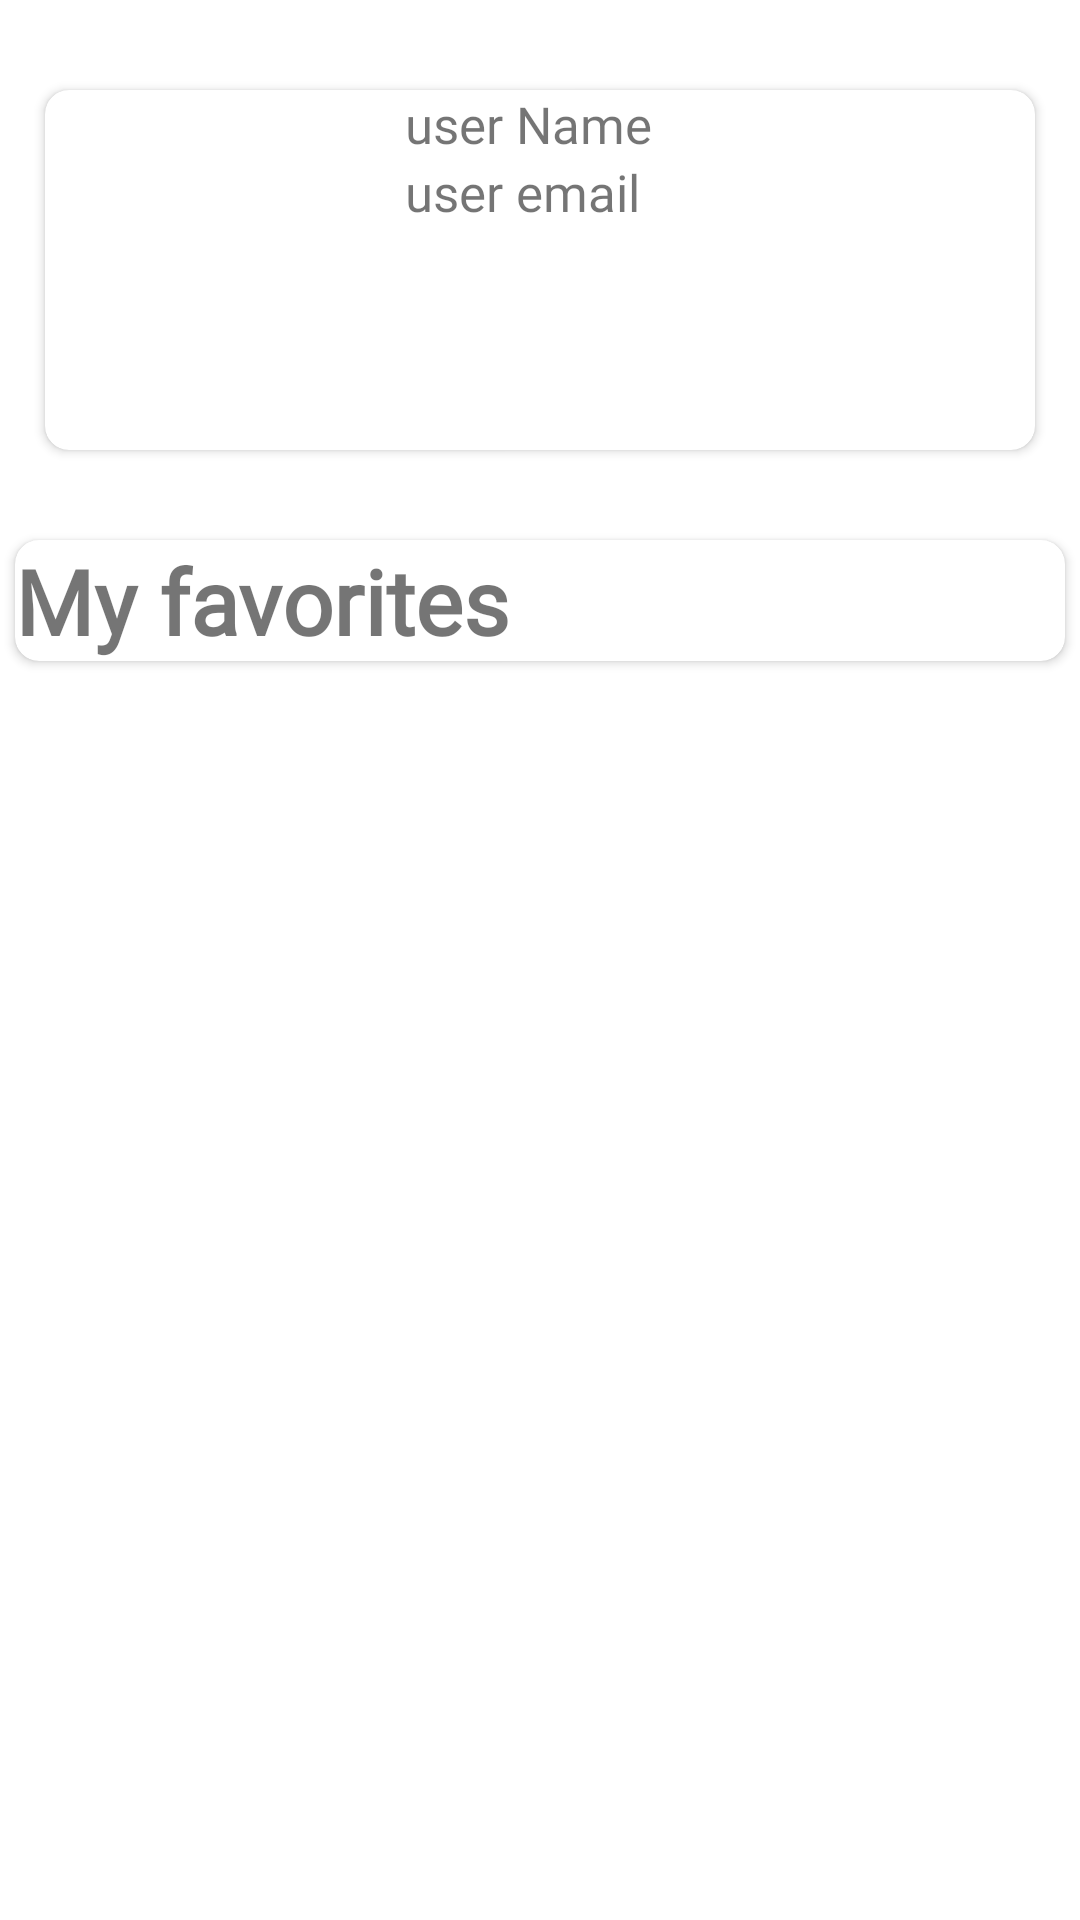

This screen was rendered from an Android layout file. Write that file and the resources it references.
<!-- AndroidManifest.xml: application theme Theme.MadCamp_Week1 -->
<!-- res/layout/fragment_3.xml -->
<?xml version="1.0" encoding="utf-8"?>
<androidx.constraintlayout.widget.ConstraintLayout xmlns:android="http://schemas.android.com/apk/res/android"
    xmlns:tools="http://schemas.android.com/tools"
    xmlns:app="http://schemas.android.com/apk/res-auto"
    android:orientation="vertical"
    android:layout_width="match_parent"
    android:layout_height="match_parent"
    tools:context=".MainActivity">

    <androidx.cardview.widget.CardView
        android:id="@+id/cardView"
        android:layout_width="match_parent"
        android:layout_height="wrap_content"
        android:layout_marginStart="15dp"
        android:layout_marginTop="30dp"
        android:layout_marginEnd="15dp"
        android:elevation="10dp"
        app:cardCornerRadius="8dp"
        app:layout_constraintEnd_toEndOf="parent"
        app:layout_constraintStart_toStartOf="parent"
        app:layout_constraintTop_toTopOf="parent">

        <LinearLayout
            android:layout_width="match_parent"
            android:layout_height="wrap_content"
            android:orientation="horizontal">

            <ImageView
                android:id="@+id/iv_user"
                android:layout_width="120dp"
                android:layout_height="120dp" />

            <LinearLayout
                android:layout_width="match_parent"
                android:layout_height="match_parent"
                android:orientation="vertical">

                <TextView
                    android:id="@+id/tv_userName"
                    android:layout_width="match_parent"
                    android:layout_height="wrap_content"
                    android:fontFamily="@font/bm_jua"
                    android:text="user Name"
                    android:textSize="17sp" />

                <TextView
                    android:id="@+id/tv_userEmail"
                    android:layout_width="match_parent"
                    android:fontFamily="@font/bm_jua"
                    android:layout_height="42dp"
                    android:text="user email"
                    android:textSize="17sp" />

            </LinearLayout>


        </LinearLayout>

    </androidx.cardview.widget.CardView>
    <androidx.cardview.widget.CardView
        android:id="@+id/fav_carview"
        android:layout_width="match_parent"
        android:layout_height="wrap_content"
        android:layout_marginHorizontal="5dp"
        app:layout_constraintTop_toBottomOf="@+id/cardView"
        android:layout_marginTop="30dp"
        app:cardCornerRadius="8dp"
        android:elevation="8dp">
        <TextView
            android:id="@+id/textView"
            android:layout_width="match_parent"
            android:layout_height="wrap_content"
            android:fontFamily="@font/bm_jua"
            android:text="My favorites"
            android:textStyle="bold"
            android:textSize="30sp" />

    </androidx.cardview.widget.CardView>

    <androidx.recyclerview.widget.RecyclerView
        android:id="@+id/rv_fav"
        android:layout_width="match_parent"
        android:layout_height="wrap_content"
        app:layout_constraintEnd_toEndOf="parent"
        app:layout_constraintHorizontal_bias="0.0"
        app:layout_constraintStart_toStartOf="parent"
        app:layout_constraintTop_toBottomOf="@+id/fav_carview"
        android:layout_marginTop="5dp">

    </androidx.recyclerview.widget.RecyclerView>


</androidx.constraintlayout.widget.ConstraintLayout>
<!-- resources referenced by this layout -->
<resources>
  <style name="Theme.MadCamp_Week1" parent="Theme.MaterialComponents.Light.DarkActionBar">
          
          <item name="colorPrimary">@color/white</item>
          <item name="colorPrimaryVariant">@color/purple_700</item>
          <item name="colorOnPrimary">@color/white</item>
          
          <item name="colorSecondary">@color/teal_200</item>
          <item name="colorSecondaryVariant">@color/teal_700</item>
          <item name="colorOnSecondary">@color/black</item>
          
          <item name="android:statusBarColor" tools:targetApi="l">@color/gray_100</item>
          
      </style>
  <color name="white">#FFFFFFFF</color>
  <color name="purple_700">#FF3700B3</color>
  <color name="teal_200">#FF03DAC5</color>
  <color name="teal_700">#FF018786</color>
  <color name="black">#FF000000</color>
  <color name="gray_100">#C8C8C8</color>
</resources>
